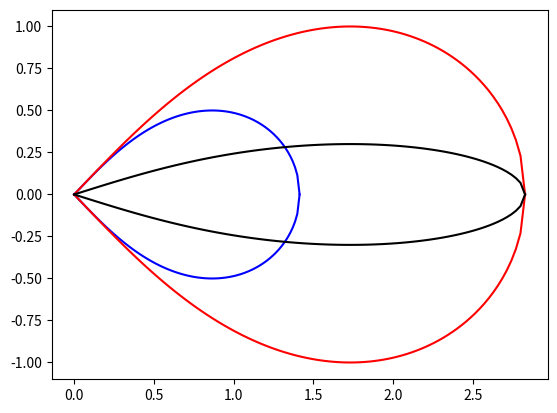

This chart was generated by the following Python code:
# platform to play with plotting the cone model

import numpy as np
import matplotlib.pyplot as plt


#-----------------------------------
def cone(a, ys):

    xmax = a * np.sqrt(2.0)
    x = np.linspace(0.0,xmax,num=N)

    alpha = x*x
    gamma = a*a

    b = 2.0*(alpha + gamma)
    c = alpha*(alpha - 2.0 * gamma)

    beta = (- b + np.sqrt(b*b - 4.0*c))/2.0

    y = ys * np.sqrt(beta)

    return x, y

#-----------------------------------

N = 100

x1, y1 = cone(1.0, 1.0)
x2, y2 = cone(2.0, 1.0)
x3, y3 = cone(2.0, 0.3)

plt.plot(x1,y1,color='b')
plt.plot(x1,-y1,color='b')

plt.plot(x2,y2,color='r')
plt.plot(x2,-y2,color='r')

plt.plot(x3,y3,color='black')
plt.plot(x3,-y3,color='black')

plt.show()


